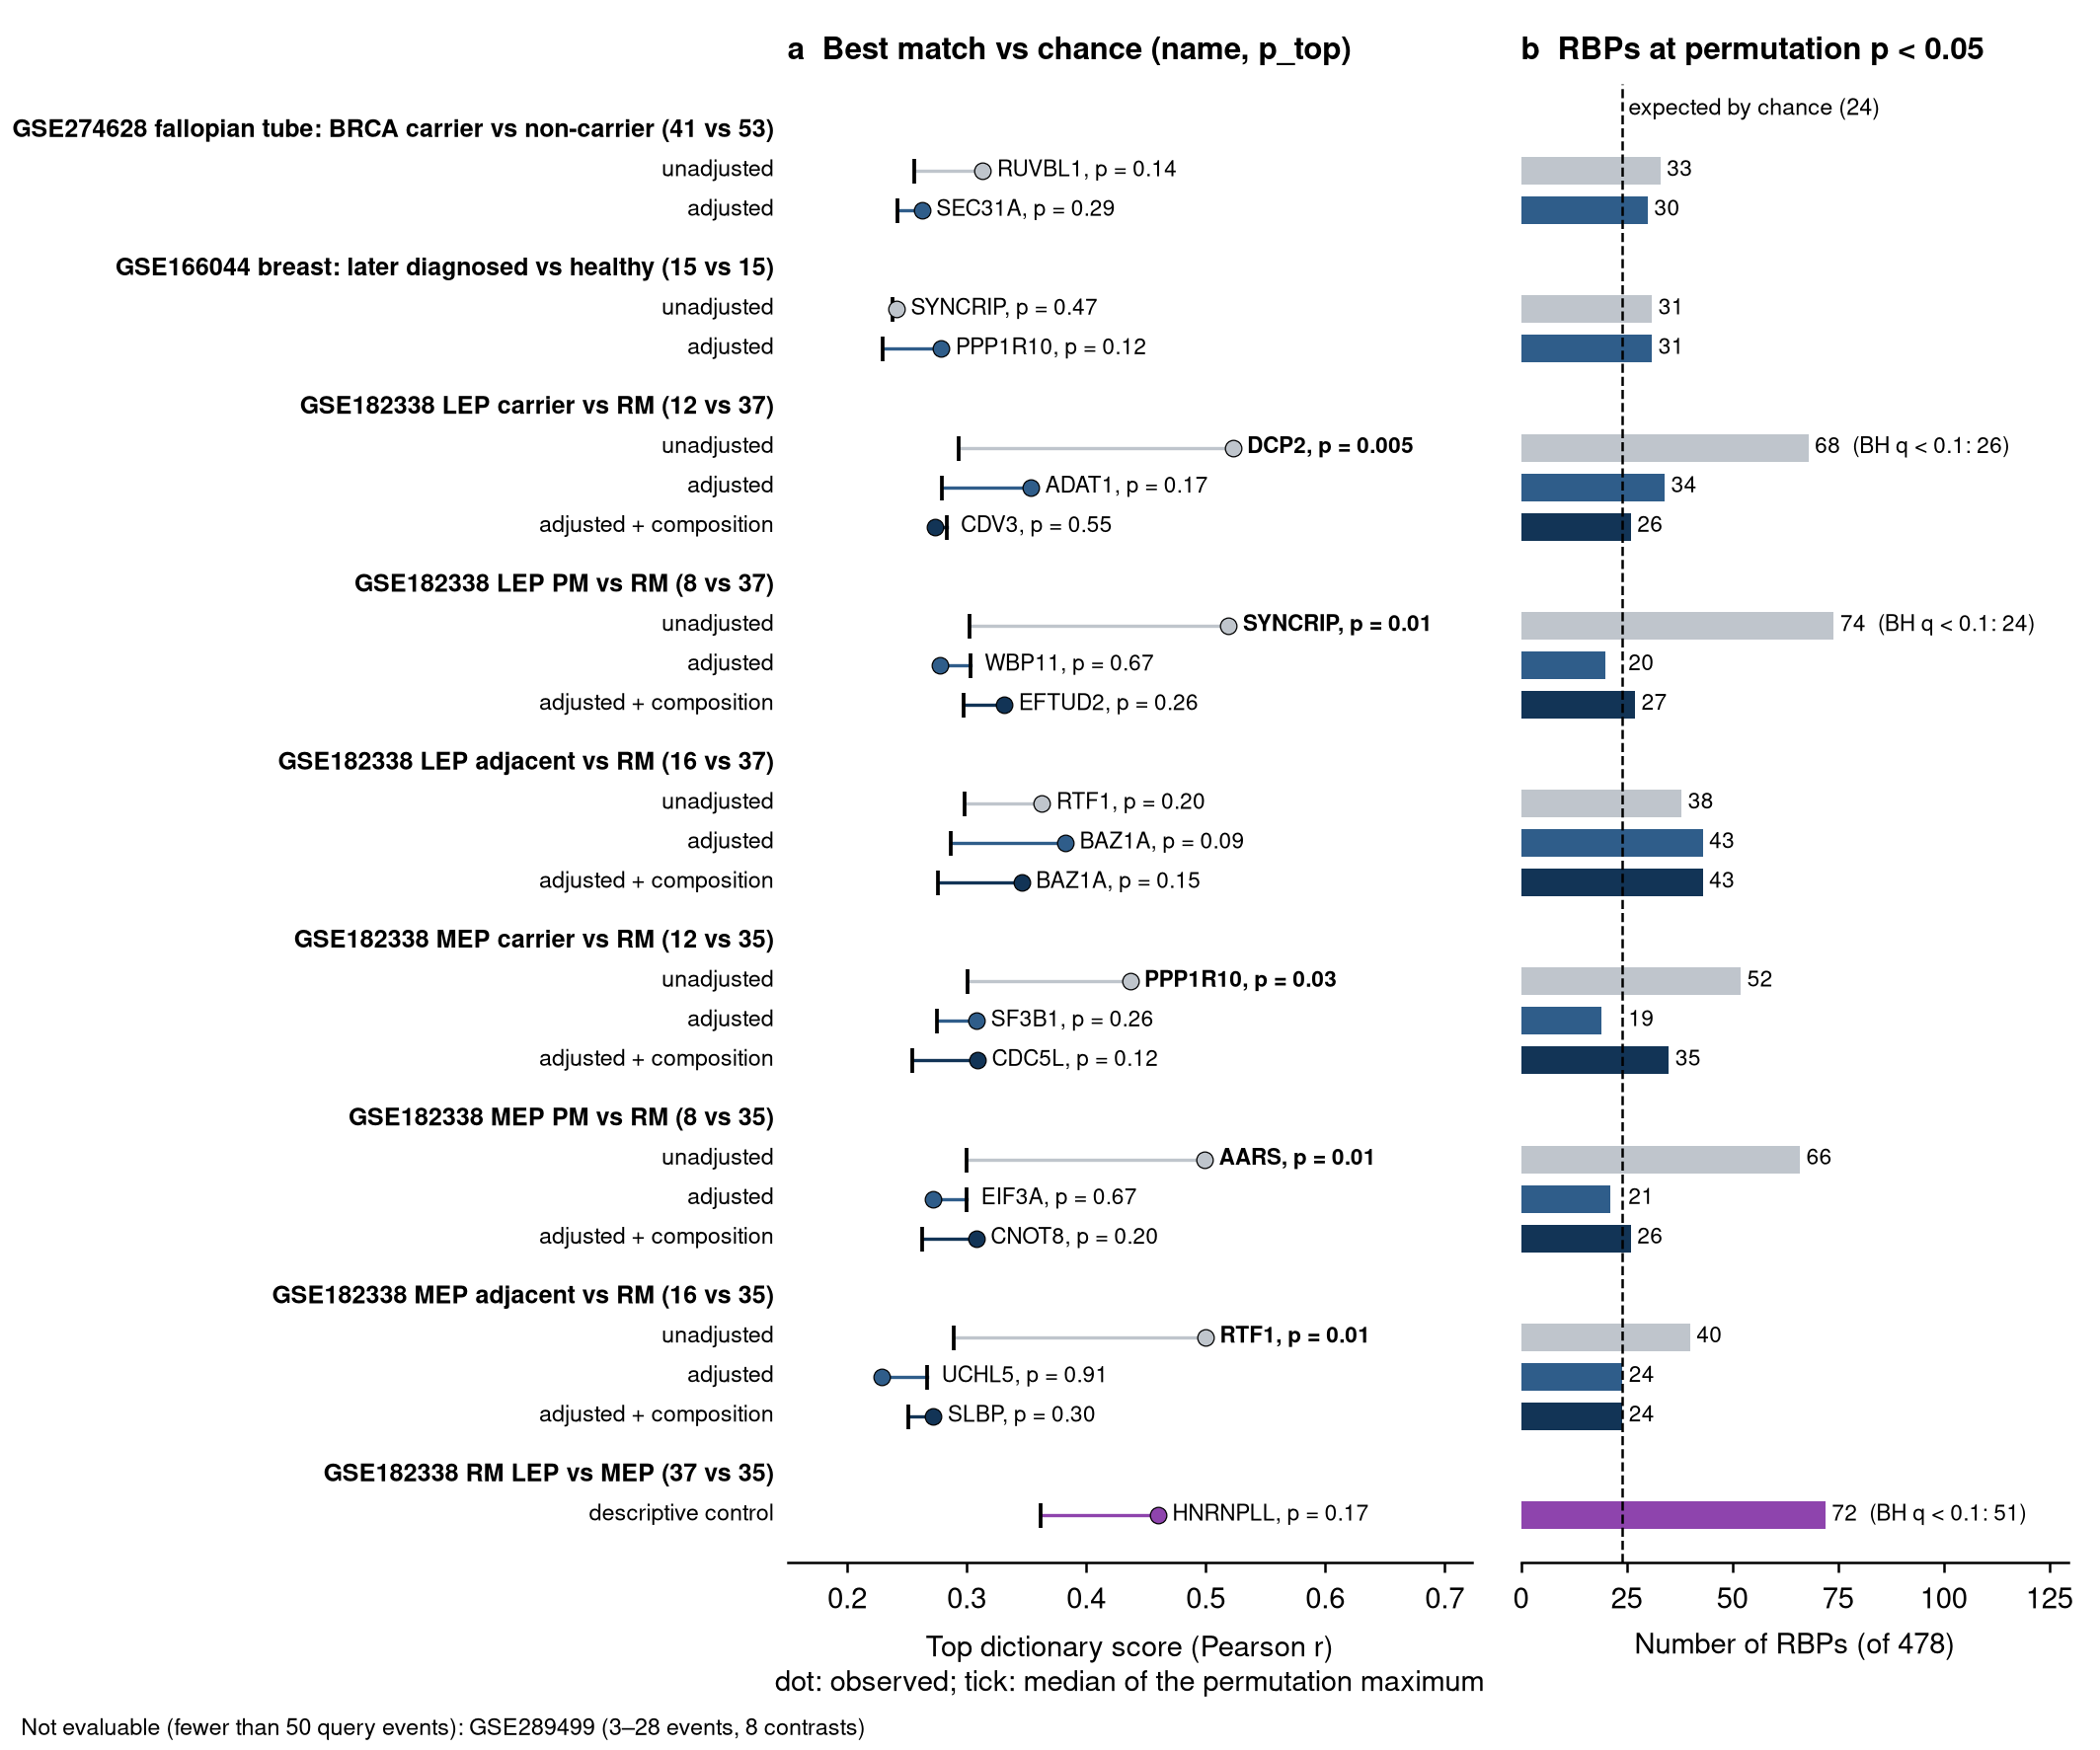

Recreate this plot in Python.
"""All premalignant-cohort contrasts in one view. Left: observed top dictionary score (dot) against the median of the permutation-maximum null
(tick), with p_top. Right: number of RBPs at label-permutation p < 0.05 against the number expected by chance.
Sources: 14_inverse/h4_summary.tsv, h4new_summary.tsv and, if present, h4b2_summary.tsv (same columns as h4new_summary.tsv); null medians are
parsed from logs/h4*.txt ("permutation-max null median"). The 95th percentile of the null maximum is not stored in tables or logs and is not shown."""
from _common import *; import glob, os
def null_medians():
    out = {}
    for f in sorted(glob.glob(f"{PB}/logs/h4*.txt")):
        name = adj = None
        for l in open(f, errors="replace"):
            m = re.match(r"== ([\w.+-]+):", l)
            if m: name, adj = m.group(1), None
            m = re.match(r"-- (\w+):", l)
            if m: adj = m.group(1)
            m = re.search(r"permutation-max null median ([0-9.]+)", l)
            if m and name: out[f"{name}_{adj}" if adj else name] = float(m.group(1))
    return out
NM = null_medians(); rows = []
A = pd.read_csv(f"{PB}/14_inverse/h4_summary.tsv", sep="\t"); lab0 = {"GSE274628_fallopian": "GSE274628 fallopian tube: BRCA carrier vs non-carrier (41 vs 53)", "GSE166044_breast": "GSE166044 breast: later diagnosed vs healthy (15 vs 15)"}
for _, r in A.iterrows(): rows.append(dict(group=lab0.get(r.cohort, r.cohort), adj=r.adjustment, top=r.top_score, rbp=r.top_rbp, p=r.p_top_vs_maxnull, n05=r.n_rbp_perm_p05, exp=r.expected_p05, null=NM.get(f"{r.cohort}_{r.adjustment}"), bh=np.nan))
skipped = []
for f in ("h4new_summary.tsv", "h4b2_summary.tsv"):
    if not os.path.exists(f"{PB}/14_inverse/{f}"): continue
    for _, r in pd.read_csv(f"{PB}/14_inverse/{f}", sep="\t").iterrows():
        m = re.match(r"(GSE\d+)_(.*?)_(adjusted_plus_composition|adjusted|unadjusted|descriptive)$", r.contrast); gse, what, adj = m.groups() if m else ("", r.contrast, "")
        if not np.isfinite(r.top_score): skipped.append((gse, what, adj, int(r.n_query))); continue
        rows.append(dict(group=f"{gse} {what.replace('_', ' ')} ({int(r.n_group1)} vs {int(r.n_group0)})", adj=adj, top=r.top_score, rbp=r.top_rbp, p=r.p_top_vs_maxnull, n05=r.n_rbp_perm_p05, exp=r.expected_p05, null=NM.get(r.contrast), bh=r.get("n_bh_q10", np.nan)))
D = pd.DataFrame(rows); adjlab = {"unadjusted": "unadjusted", "adjusted": "adjusted", "adjusted_plus_composition": "adjusted + composition", "descriptive": "descriptive control"}; adjcol = {"unadjusted": "#bfc5cc", "adjusted": "#2f5d8a", "adjusted_plus_composition": "#123456", "descriptive": "#8e44ad"}
order = {"unadjusted": 0, "adjusted": 1, "adjusted_plus_composition": 2, "descriptive": 3}; groups = list(dict.fromkeys(D.group)); y = []; yy = 0; gpos = {}
for g in groups:
    gpos[g] = yy; yy += 1
    for i in D[D.group == g].sort_values("adj", key=lambda s: s.map(order)).index: y.append((i, yy)); yy += 1
    yy += 0.5
fig, (a1, a2) = plt.subplots(1, 2, figsize=(7.09, 0.62 + 0.145 * yy), gridspec_kw={"width_ratios": [1.25, 1], "wspace": 0.08}, sharey=True)
for g, gy in gpos.items(): a1.text(-0.02, gy, g, transform=a1.get_yaxis_transform(), ha="right", va="center", fontsize=6, fontweight="bold")
for i, yv in y:
    r = D.loc[i]; c = adjcol.get(r.adj, "k")
    if r.null is not None and np.isfinite(r.null): a1.plot([r.null, r.top], [yv, yv], color=c, lw=0.8, zorder=1); a1.plot([r.null], [yv], marker="|", ms=6, color="k", mew=0.9, zorder=2)
    a1.scatter([r.top], [yv], s=16, color=c, edgecolor="k", linewidth=0.3, zorder=3); a1.text(-0.02, yv, adjlab.get(r.adj, r.adj), transform=a1.get_yaxis_transform(), ha="right", va="center", fontsize=5.6)
    a1.text(max(r.top, r.null or 0) + 0.012, yv, f"{r.rbp}, p = {r.p:.2f}" if r.p >= 0.0095 else f"{r.rbp}, p = {r.p:.3f}", va="center", fontsize=5.4, fontweight="bold" if r.p < 0.05 else "normal")
    a2.barh(yv, r.n05, color=c, height=0.7); a2.text(max(r.n05, r.exp) + 1.5, yv, f"{int(r.n05)}" + (f"  (BH q < 0.1: {int(r.bh)})" if np.isfinite(r.bh) and r.bh > 0 else ""), va="center", fontsize=5.4)
a2.axvline(D.exp.median(), color="k", lw=0.6, ls="--"); a2.text(D.exp.median() + 1.5, -0.55, f"expected by chance ({D.exp.median():.0f})", ha="left", va="center", fontsize=5.6)
a1.set_ylim(yy - 0.3, -1.2); a1.set_yticks([]); a2.tick_params(left=False); a1.spines["left"].set_visible(False); a2.spines["left"].set_visible(False); a1.set_xlim(0.15, max(D.top.max(), 0.5) + 0.2); a2.set_xlim(0, D.n05.max() * 1.75)
a1.set_xlabel("Top dictionary score (Pearson r)\ndot: observed; tick: median of the permutation maximum"); a2.set_xlabel("Number of RBPs (of 478)")
a1.set_title("a  Best match vs chance (name, p_top)", loc="left", fontweight="bold", fontsize=7.5); a2.set_title("b  RBPs at permutation p < 0.05", loc="left", fontweight="bold", fontsize=7.5)
if skipped: fig.text(0.01, 0.005, "Not evaluable (fewer than 50 query events): " + "; ".join(sorted({f"{g} ({min(q for g2, w, a_, q in skipped if g2 == g)}–{max(q for g2, w, a_, q in skipped if g2 == g)} events, {sum(g2 == g for g2, *_ in skipped)} contrasts)" for g, *_ in skipped})), fontsize=5.6, va="bottom")
fig.subplots_adjust(left=0.375, right=0.985, top=1 - 0.28 / (0.5 + 0.145 * yy), bottom=0.62 / (0.5 + 0.145 * yy)); save(fig, "fig_precancer_forest"); print(D.to_string()); print("null medians found:", int(D.null.notna().sum()), "of", len(D), "| skipped", len(skipped))
